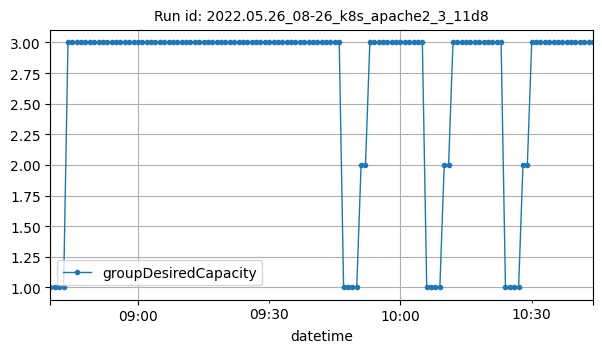

The table this chart was drawn from, first rows:
datetime, groupDesiredCapacity
2022-05-26T08:40:00Z, 1
2022-05-26T08:41:00Z, 1
2022-05-26T08:42:00Z, 1
2022-05-26T08:43:00Z, 1
2022-05-26T08:44:00Z, 3
2022-05-26T08:45:00Z, 3
2022-05-26T08:46:00Z, 3
2022-05-26T08:47:00Z, 3
2022-05-26T08:48:00Z, 3
2022-05-26T08:49:00Z, 3
2022-05-26T08:50:00Z, 3
2022-05-26T08:51:00Z, 3
2022-05-26T08:52:00Z, 3
2022-05-26T08:53:00Z, 3
2022-05-26T08:54:00Z, 3
2022-05-26T08:55:00Z, 3
2022-05-26T08:56:00Z, 3
2022-05-26T08:57:00Z, 3
2022-05-26T08:58:00Z, 3
2022-05-26T08:59:00Z, 3
2022-05-26T09:00:00Z, 3
2022-05-26T09:01:00Z, 3
2022-05-26T09:02:00Z, 3
2022-05-26T09:03:00Z, 3
2022-05-26T09:04:00Z, 3
2022-05-26T09:05:00Z, 3
2022-05-26T09:06:00Z, 3
2022-05-26T09:07:00Z, 3
2022-05-26T09:08:00Z, 3
2022-05-26T09:09:00Z, 3
2022-05-26T09:10:00Z, 3
2022-05-26T09:11:00Z, 3
2022-05-26T09:12:00Z, 3
2022-05-26T09:13:00Z, 3
2022-05-26T09:14:00Z, 3
2022-05-26T09:15:00Z, 3
2022-05-26T09:16:00Z, 3
2022-05-26T09:17:00Z, 3
2022-05-26T09:18:00Z, 3
2022-05-26T09:19:00Z, 3
2022-05-26T09:20:00Z, 3
2022-05-26T09:21:00Z, 3
2022-05-26T09:22:00Z, 3
2022-05-26T09:23:00Z, 3
2022-05-26T09:24:00Z, 3
2022-05-26T09:25:00Z, 3
2022-05-26T09:26:00Z, 3
2022-05-26T09:27:00Z, 3
2022-05-26T09:28:00Z, 3
2022-05-26T09:29:00Z, 3
2022-05-26T09:30:00Z, 3
2022-05-26T09:31:00Z, 3
2022-05-26T09:32:00Z, 3
2022-05-26T09:33:00Z, 3
2022-05-26T09:34:00Z, 3
2022-05-26T09:35:00Z, 3
2022-05-26T09:36:00Z, 3
2022-05-26T09:37:00Z, 3
2022-05-26T09:38:00Z, 3
2022-05-26T09:39:00Z, 3
... 65 more rows
